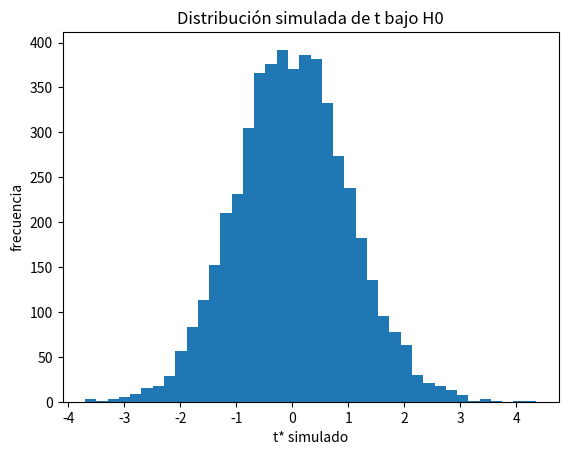
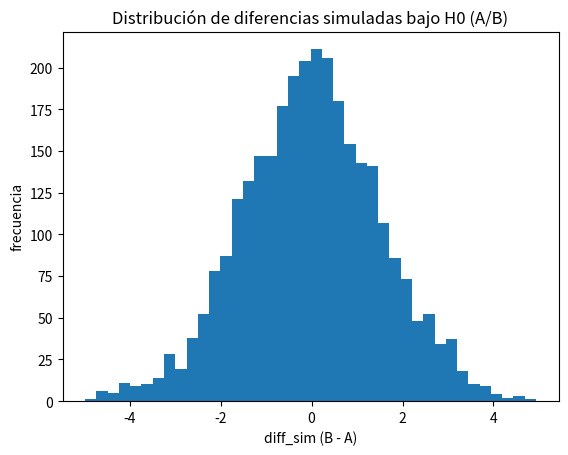

These figures' Python source, in order:

import numpy as np
import pandas as pd
import matplotlib.pyplot as plt

rng = np.random.default_rng(123)

np.set_printoptions(precision=3, suppress=True)
pd.set_option('display.precision', 3)

print("Librerías listas.")



# Simulamos tiempos de uso (minutos/día)
true_mean = 11   # "realidad" (que no conocemos en la práctica)
true_sd = 3
n = 50

muestra = rng.normal(true_mean, true_sd, size=n)
muestra = np.clip(muestra, 0, None)

print("Media muestral:", muestra.mean())
print("Desviación muestral:", muestra.std(ddof=1))



mu0 = 10  # media bajo H0

xbar = muestra.mean()
s = muestra.std(ddof=1)
n = len(muestra)

se = s / np.sqrt(n)
t_stat = (xbar - mu0) / se

print("Media muestral:", xbar)
print("Error estándar:", se)
print("Estadístico t:", t_stat)



# Aproximación del p-valor por simulación

num_sims = 5000
t_stats_sim = []

for _ in range(num_sims):
    sim_data = rng.normal(mu0, s, size=n)  # simulamos bajo H0 con sd≈s
    xbar_sim = sim_data.mean()
    s_sim = sim_data.std(ddof=1)
    se_sim = s_sim / np.sqrt(n)
    t_sim = (xbar_sim - mu0) / se_sim
    t_stats_sim.append(t_sim)

t_stats_sim = np.array(t_stats_sim)

# p-valor bilateral ≈ proporción de |t_sim| >= |t_obs|
p_val_aprox = np.mean(np.abs(t_stats_sim) >= np.abs(t_stat))
print("Estadístico t observado:", t_stat)
print("p-valor aproximado (bilateral):", p_val_aprox)

plt.figure()
plt.hist(t_stats_sim, bins=40)
plt.title("Distribución simulada de t bajo H0")
plt.xlabel("t* simulado"); plt.ylabel("frecuencia")
plt.show()



# Simulamos datos A y B
n_A = 80
n_B = 75

true_mean_A = 50   # media real en A
true_mean_B = 52   # media real en B (ligeramente mayor)
sd_common = 10

A = rng.normal(true_mean_A, sd_common, size=n_A)
B = rng.normal(true_mean_B, sd_common, size=n_B)

print("Media A:", A.mean(), "| Desv A:", A.std(ddof=1))
print("Media B:", B.mean(), "| Desv B:", B.std(ddof=1))



mean_A = A.mean()
mean_B = B.mean()
var_A = A.var(ddof=1)
var_B = B.var(ddof=1)

diff_mean = mean_B - mean_A

SE_diff = np.sqrt(var_A/n_A + var_B/n_B)

t_AB = diff_mean / SE_diff

print("Media A:", mean_A)
print("Media B:", mean_B)
print("Diferencia de medias B - A:", diff_mean)
print("SE de la diferencia:", SE_diff)
print("t AB:", t_AB)



# Método de permutación (shuffle) para aproximar p-valor

combined = np.concatenate([A, B])
n_A = len(A)
n_B = len(B)

num_sims = 3000
diff_sims = []

for _ in range(num_sims):
    rng.shuffle(combined)
    A_sim = combined[:n_A]
    B_sim = combined[n_A:]
    diff_sim = B_sim.mean() - A_sim.mean()
    diff_sims.append(diff_sim)

diff_sims = np.array(diff_sims)

p_val_perm = np.mean(np.abs(diff_sims) >= np.abs(diff_mean))

print("Diferencia observada B - A:", diff_mean)
print("p-valor aproximado (perm. bilateral):", p_val_perm)

plt.figure()
plt.hist(diff_sims, bins=40)
plt.title("Distribución de diferencias simuladas bajo H0 (A/B)")
plt.xlabel("diff_sim (B - A)"); plt.ylabel("frecuencia")
plt.show()
